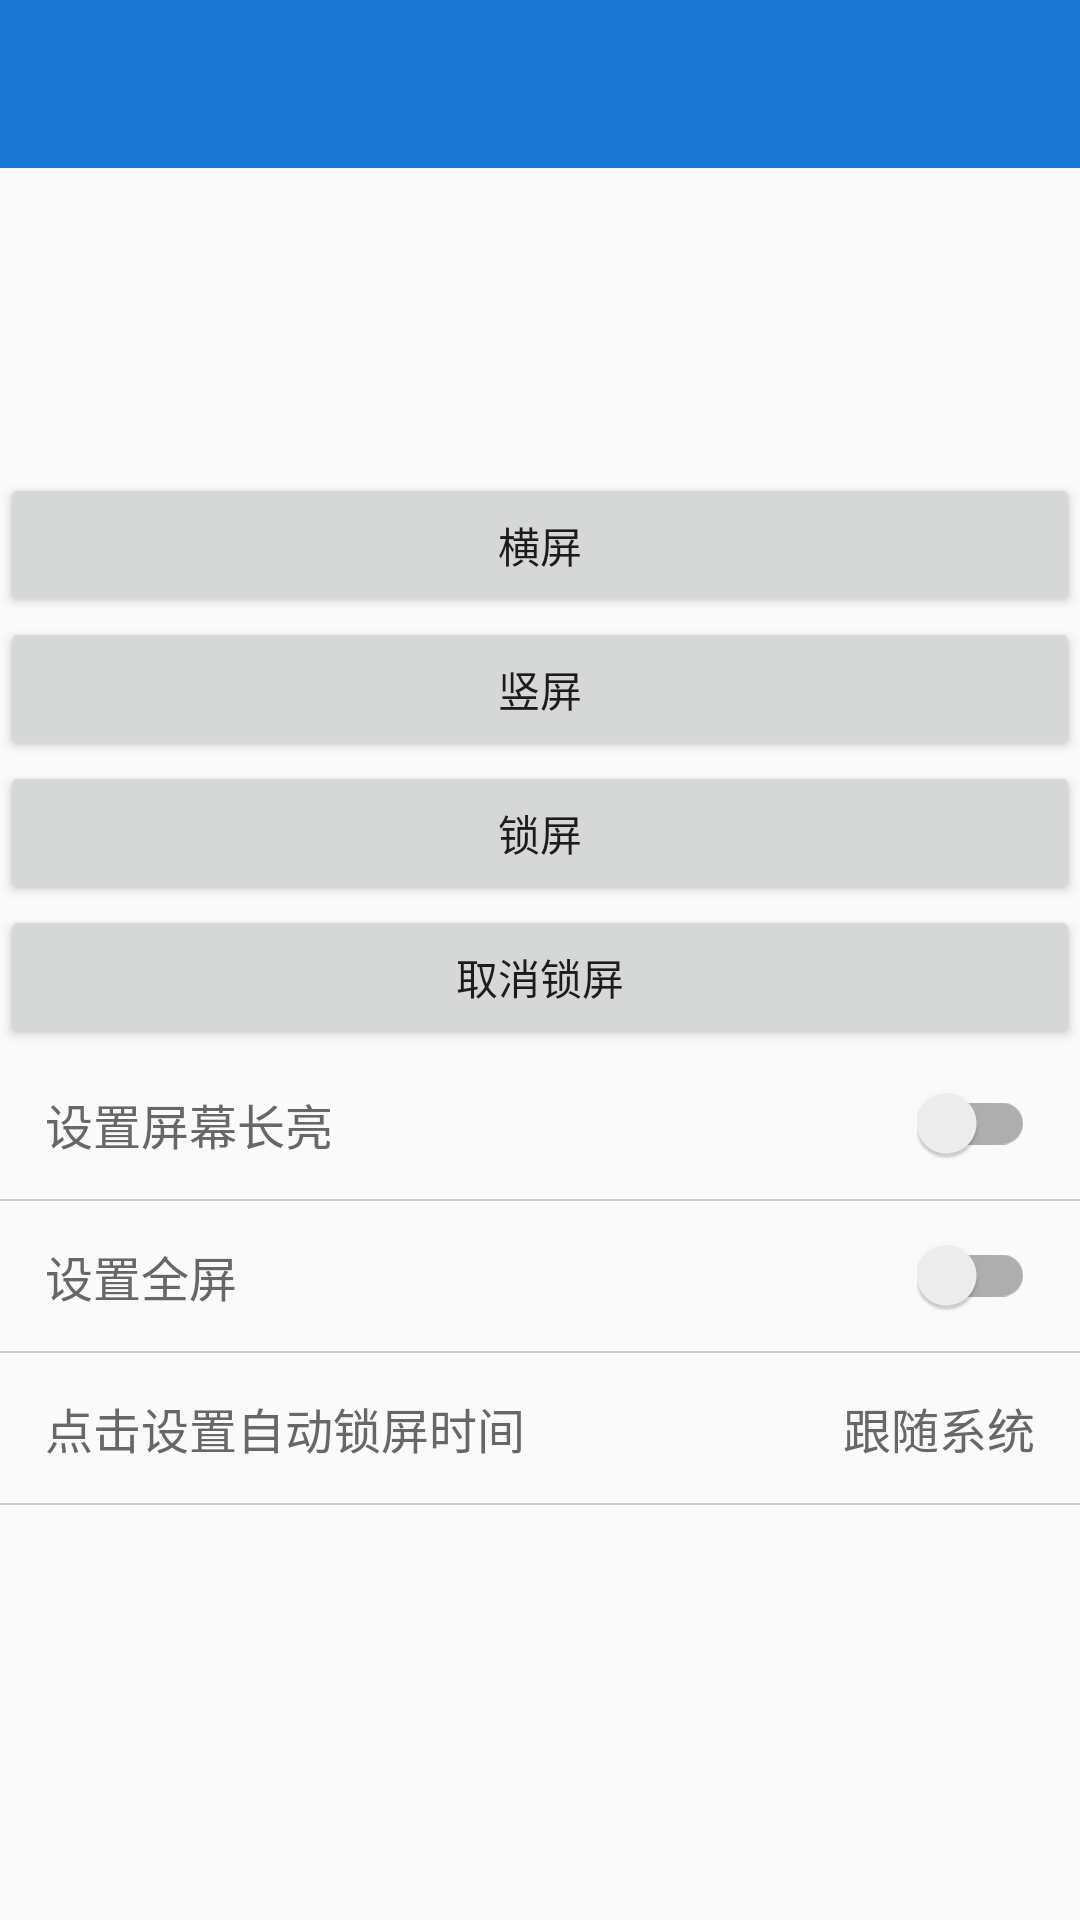

This screen was rendered from an Android layout file. Write that file and the resources it references.
<!-- AndroidManifest.xml: application theme AppTheme -->
<!-- res/layout/activity_screen.xml -->
<?xml version="1.0" encoding="utf-8"?>

<LinearLayout xmlns:android="http://schemas.android.com/apk/res/android"
    xmlns:app="http://schemas.android.com/apk/res-auto"
    xmlns:tools="http://schemas.android.com/tools"
    android:layout_width="match_parent"
    android:layout_height="match_parent"
    android:orientation="vertical"
    tools:context=".activity.ScreenActivity">

    <include layout="@layout/toolbar" />

    
    <TextView
        android:id="@+id/tvResolution"
        style="@style/MiddleGrayTextStyle" />

    
    <TextView
        android:id="@+id/tvDensity"
        style="@style/MiddleGrayTextStyle"
        android:layout_marginTop="5dp" />

    
    <TextView
        android:id="@+id/tvDpi"
        style="@style/MiddleGrayTextStyle"
        android:layout_marginTop="5dp" />

    
    <TextView
        android:id="@+id/tvOrientation"
        style="@style/MiddleGrayTextStyle"
        android:layout_marginTop="5dp" />

    <Button
        android:id="@+id/btnLandscape"
        android:layout_width="match_parent"
        android:layout_height="wrap_content"
        android:text="横屏" />

    <Button
        android:id="@+id/btnPortrait"
        android:layout_width="match_parent"
        android:layout_height="wrap_content"
        android:text="竖屏" />

    <Button
        android:id="@+id/btnLock"
        android:layout_width="match_parent"
        android:layout_height="wrap_content"
        android:text="锁屏" />

    <Button
        android:id="@+id/btnUnlock"
        android:layout_width="match_parent"
        android:layout_height="wrap_content"
        android:text="取消锁屏" />

    <FrameLayout
        android:layout_width="match_parent"
        android:layout_height="50dp"
        android:paddingStart="15dp"
        android:paddingEnd="15dp">

        <TextView
            style="@style/MiddleGrayTextStyle"
            android:layout_gravity="start|center_vertical"
            android:text="设置屏幕长亮" />

        <android.support.v7.widget.SwitchCompat
            android:id="@+id/swScreenOn"
            android:layout_width="wrap_content"
            android:layout_height="wrap_content"
            android:layout_gravity="end|center_vertical"
            android:checked="false" />
    </FrameLayout>

    <View
        android:layout_width="match_parent"
        android:layout_height="0.5dp"
        android:background="@color/color_divider" />

    <FrameLayout
        android:layout_width="match_parent"
        android:layout_height="50dp"
        android:paddingStart="15dp"
        android:paddingEnd="15dp">

        <TextView
            style="@style/MiddleGrayTextStyle"
            android:layout_gravity="start|center_vertical"
            android:text="设置全屏" />

        <android.support.v7.widget.SwitchCompat
            android:id="@+id/swFullScreen"
            android:layout_width="wrap_content"
            android:layout_height="wrap_content"
            android:layout_gravity="end|center_vertical"
            android:checked="false" />
    </FrameLayout>

    <View
        android:layout_width="match_parent"
        android:layout_height="0.5dp"
        android:background="@color/color_divider" />

    <FrameLayout
        android:id="@+id/flLockTime"
        android:layout_width="match_parent"
        android:layout_height="50dp"
        android:clickable="true"
        android:focusable="true"
        android:foreground="?android:attr/selectableItemBackground"
        android:paddingStart="15dp"
        android:paddingEnd="15dp">

        <TextView
            style="@style/MiddleGrayTextStyle"
            android:layout_gravity="start|center_vertical"
            android:text="点击设置自动锁屏时间" />

        <TextView
            android:id="@+id/tvLockTime"
            style="@style/MiddleGrayTextStyle"
            android:layout_gravity="end|center_vertical"
            android:text="跟随系统" />
    </FrameLayout>

    <View
        android:layout_width="match_parent"
        android:layout_height="0.5dp"
        android:background="@color/color_divider" />
</LinearLayout>
<!-- res/layout/toolbar.xml (included above) -->
<?xml version="1.0" encoding="utf-8"?>
<android.support.v7.widget.Toolbar
    xmlns:android="http://schemas.android.com/apk/res/android"
    xmlns:app="http://schemas.android.com/apk/res-auto"
    app:theme="@style/ThemeOverlay.AppCompat.Dark.ActionBar"
    app:popupTheme="@style/ThemeOverlay.AppCompat.Light"
    android:id="@+id/toolBar"
    app:titleTextColor="@android:color/white"
    android:layout_width="match_parent"
    android:minHeight="?actionBarSize"
    android:layout_height="wrap_content"
    android:background="?attr/colorPrimary">

</android.support.v7.widget.Toolbar>
<!-- resources referenced by this layout -->
<resources>
  <color name="color_divider">#CDCDCD</color>
  <style name="MiddleGrayTextStyle">
          <item name="android:textColor">#676767</item>
          <item name="android:textSize">16sp</item>
          <item name="android:layout_width">wrap_content</item>
          <item name="android:layout_height">wrap_content</item>
      </style>
  <style name="AppTheme" parent="Theme.AppCompat.Light.NoActionBar">
          
          <item name="colorPrimary">@color/colorPrimary</item>
          <item name="colorPrimaryDark">@color/colorPrimaryDark</item>
          <item name="colorAccent">@color/colorAccent</item>
      </style>
  <color name="colorPrimary">#1976D2</color>
  <color name="colorPrimaryDark">#1976D2</color>
  <color name="colorAccent">#0288D1</color>
</resources>
